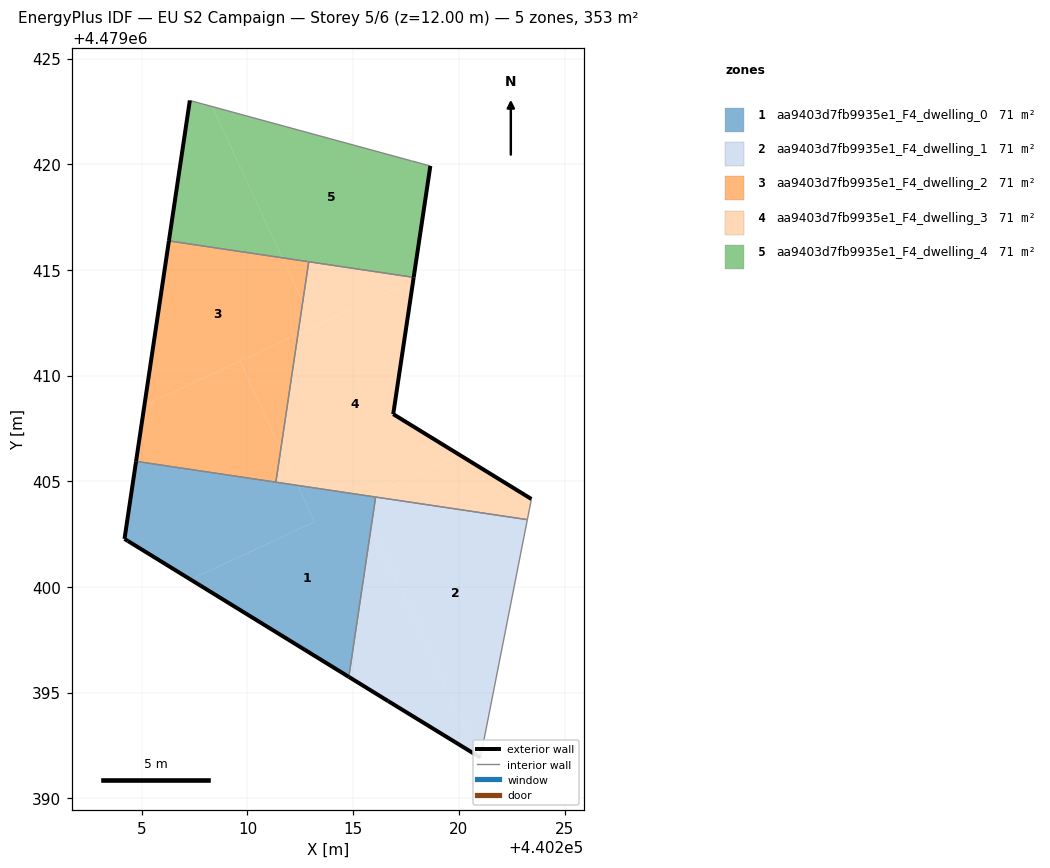
=== STOREY PLAN SPEC (per zone: floor XY polygon, exterior-wall plan segments, windows/doors) ===
zone 1: aa9403d7fb9935e1_F4_dwelling_0  (70.6 m²)
  floor: (440213.17, 4479403.08) (440212.37, 4479404.80) (440204.73, 4479405.94) (440204.18, 4479402.27) (440207.31, 4479400.35)
  floor: (440214.79, 4479395.75) (440216.06, 4479404.25) (440204.73, 4479405.94) (440212.37, 4479404.80) (440213.17, 4479403.08) (440207.31, 4479400.35) (440204.53, 4479402.06)
  exterior wall: (440214.79, 4479395.75) – (440204.35, 4479402.17)  [12.3 m]
  exterior wall: (440204.35, 4479402.17) – (440204.18, 4479402.27)  [0.2 m]
  exterior wall: (440204.18, 4479402.27) – (440204.73, 4479405.94)  [3.7 m]
  interior walls: 3
zone 2: aa9403d7fb9935e1_F4_dwelling_1  (70.5 m²)
  floor: (440221.02, 4479391.92) (440223.24, 4479403.18) (440216.06, 4479404.25) (440215.86, 4479402.88) (440220.92, 4479391.99)
  floor: (440220.92, 4479391.99) (440215.86, 4479402.88) (440214.79, 4479395.75) (440216.65, 4479394.60)
  exterior wall: (440221.02, 4479391.92) – (440216.65, 4479394.60)  [5.1 m]
  exterior wall: (440216.65, 4479394.60) – (440214.79, 4479395.75)  [2.2 m]
  interior walls: 3
zone 3: aa9403d7fb9935e1_F4_dwelling_2  (70.5 m²)
  floor: (440211.34, 4479404.96) (440211.58, 4479406.52) (440209.64, 4479410.68) (440205.12, 4479408.58) (440204.73, 4479405.94)
  floor: (440212.39, 4479411.96) (440212.61, 4479413.49) (440211.65, 4479415.57) (440206.28, 4479416.37) (440205.12, 4479408.58)
  floor: (440211.58, 4479406.52) (440212.39, 4479411.96) (440209.64, 4479410.68)
  floor: (440212.61, 4479413.49) (440212.90, 4479415.39) (440211.65, 4479415.57)
  exterior wall: (440204.73, 4479405.94) – (440206.28, 4479416.37)  [10.5 m]
  interior walls: 3
zone 4: aa9403d7fb9935e1_F4_dwelling_3  (70.5 m²)
  floor: (440220.02, 4479406.26) (440216.90, 4479408.18) (440217.84, 4479414.49) (440212.39, 4479411.96) (440211.58, 4479406.52) (440212.37, 4479404.80) (440215.79, 4479404.29)
  floor: (440223.24, 4479403.18) (440223.43, 4479404.16) (440220.02, 4479406.26) (440215.79, 4479404.29)
  floor: (440212.37, 4479404.80) (440211.58, 4479406.52) (440211.34, 4479404.96)
  floor: (440217.84, 4479414.49) (440217.86, 4479414.65) (440212.90, 4479415.39) (440212.61, 4479413.49) (440213.16, 4479412.32)
  floor: (440213.16, 4479412.32) (440212.61, 4479413.49) (440212.39, 4479411.96)
  exterior wall: (440217.86, 4479414.65) – (440216.90, 4479408.18)  [6.5 m]
  exterior wall: (440216.90, 4479408.18) – (440223.43, 4479404.16)  [7.7 m]
  interior walls: 5
zone 5: aa9403d7fb9935e1_F4_dwelling_4  (70.5 m²)
  floor: (440211.65, 4479415.57) (440208.32, 4479422.73) (440207.27, 4479423.02) (440206.28, 4479416.37)
  floor: (440217.86, 4479414.65) (440218.65, 4479419.92) (440217.76, 4479420.16) (440208.32, 4479422.73) (440211.65, 4479415.57)
  exterior wall: (440218.65, 4479419.92) – (440217.86, 4479414.65)  [5.3 m]
  exterior wall: (440206.28, 4479416.37) – (440207.27, 4479423.02)  [6.7 m]
  interior walls: 4

=== DERIVED (storey summary) ===
Building: EU S2 Campaign
Storey: 5 of 6  (floor level z = 12.00 m)
Storey gross floor area: 352.7 m²
Zones on this storey: 5
  - aa9403d7fb9935e1_F4_dwelling_0: floor 70.6 m²; exterior wall 16.2 m (48.5 m²); WWR 0.0%
  - aa9403d7fb9935e1_F4_dwelling_1: floor 70.5 m²; exterior wall 7.3 m (21.9 m²); WWR 0.0%
  - aa9403d7fb9935e1_F4_dwelling_2: floor 70.5 m²; exterior wall 10.5 m (31.6 m²); WWR 0.0%
  - aa9403d7fb9935e1_F4_dwelling_3: floor 70.5 m²; exterior wall 14.2 m (42.6 m²); WWR 0.0%
  - aa9403d7fb9935e1_F4_dwelling_4: floor 70.5 m²; exterior wall 12.0 m (36.1 m²); WWR 0.0%
Zone adjacency (shared interzone walls):
  - aa9403d7fb9935e1_F4_dwelling_0 ↔ aa9403d7fb9935e1_F4_dwelling_1
  - aa9403d7fb9935e1_F4_dwelling_0 ↔ aa9403d7fb9935e1_F4_dwelling_2
  - aa9403d7fb9935e1_F4_dwelling_0 ↔ aa9403d7fb9935e1_F4_dwelling_3
  - aa9403d7fb9935e1_F4_dwelling_1 ↔ aa9403d7fb9935e1_F4_dwelling_3
  - aa9403d7fb9935e1_F4_dwelling_2 ↔ aa9403d7fb9935e1_F4_dwelling_3
  - aa9403d7fb9935e1_F4_dwelling_2 ↔ aa9403d7fb9935e1_F4_dwelling_4
  - aa9403d7fb9935e1_F4_dwelling_3 ↔ aa9403d7fb9935e1_F4_dwelling_4